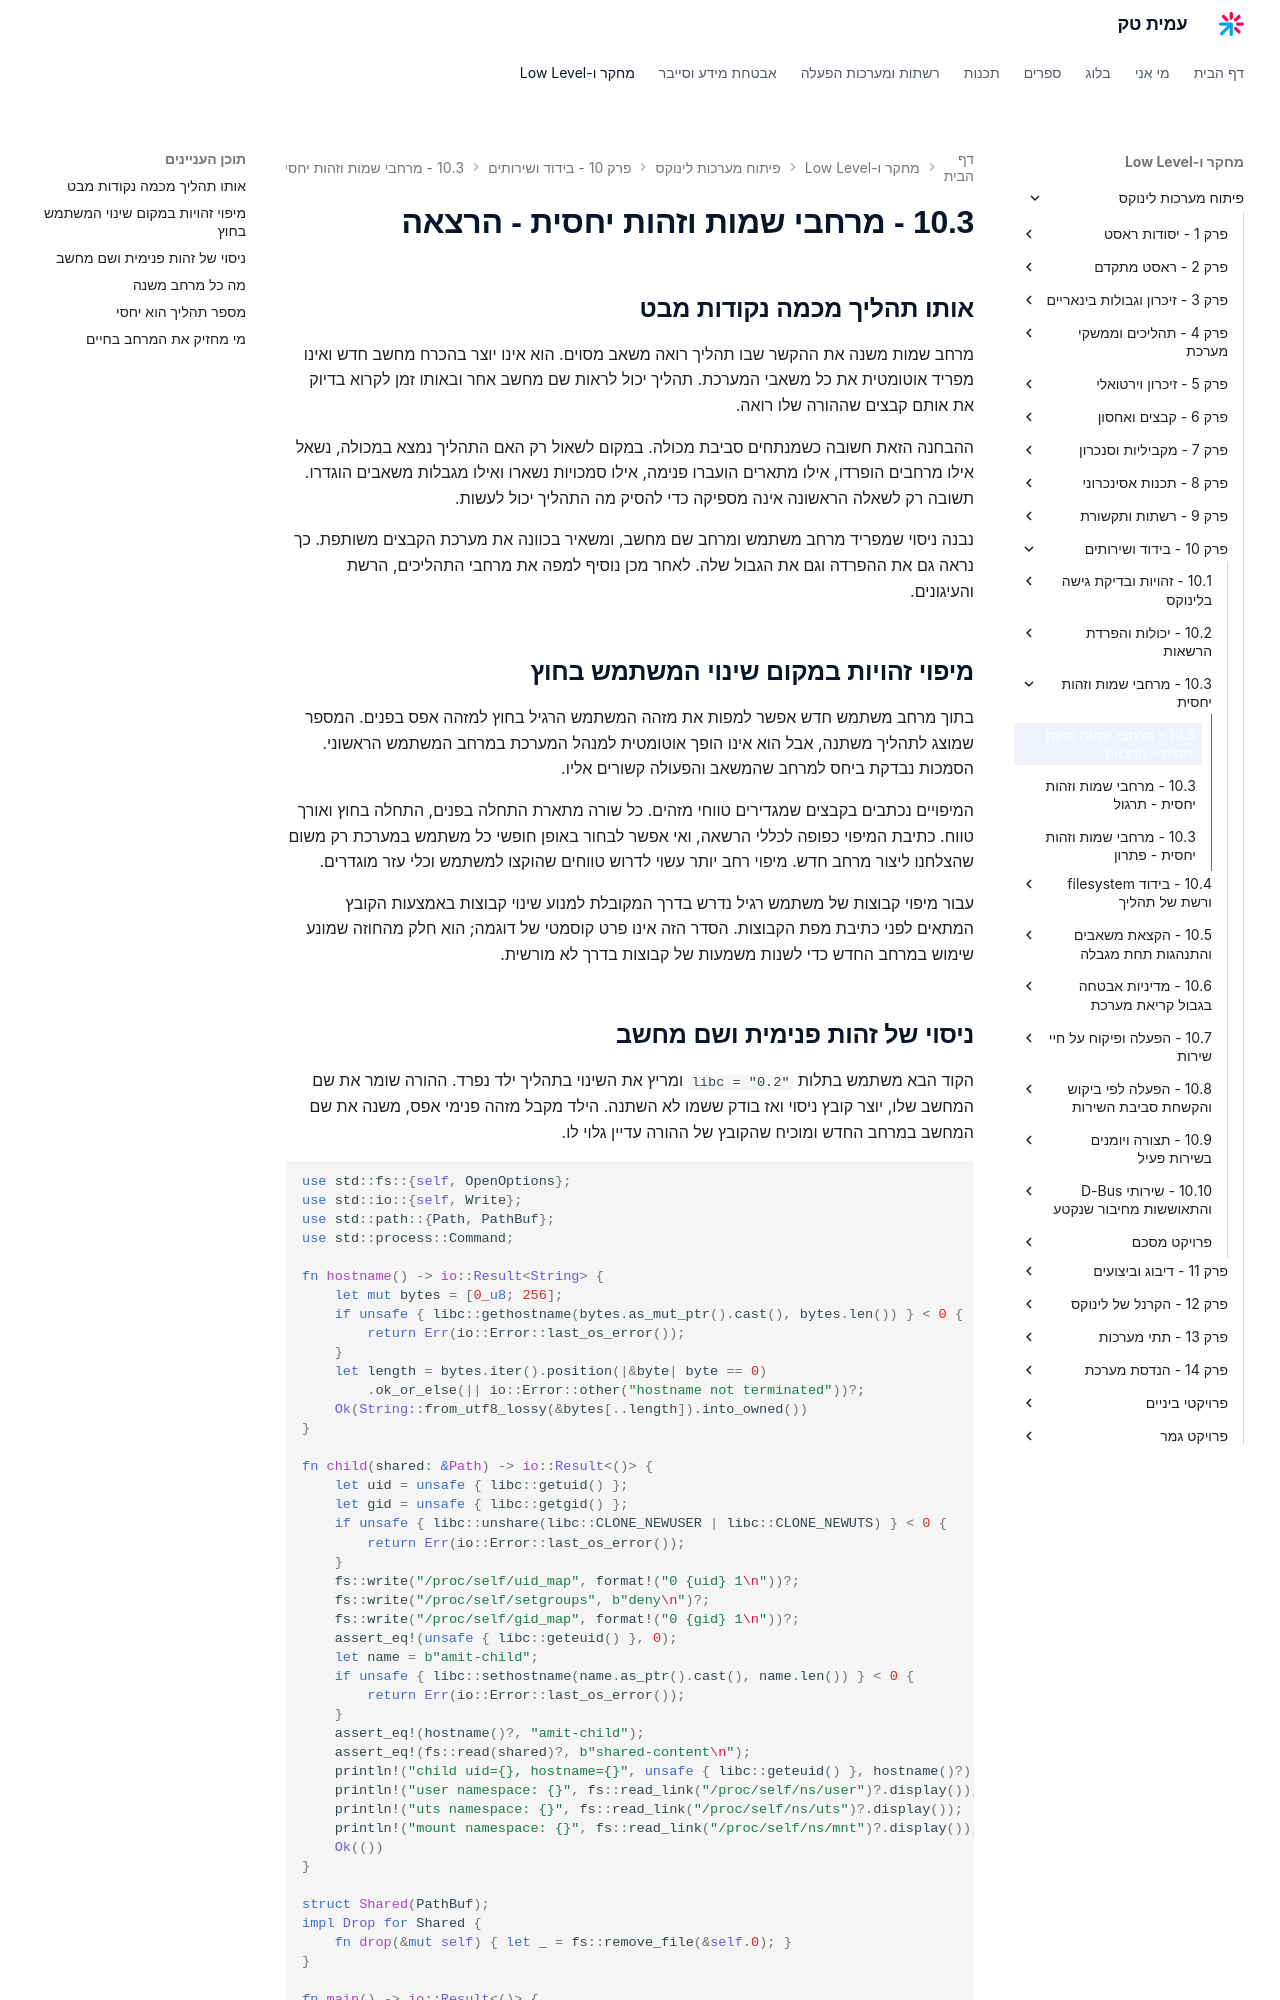

repository: AmitPinchasi/amittech · page: פיתוח-מערכות-לינוקס/10 - בידוד ושירותים/10.3 - מרחבי שמות וזהות יחסית/10.3 - מרחבי שמות וזהות יחסית - הרצאה/index.html · generator: mkdocs

## אותו תהליך מכמה נקודות מבט

מרחב שמות משנה את ההקשר שבו תהליך רואה משאב מסוים. הוא אינו יוצר בהכרח מחשב חדש ואינו מפריד אוטומטית את כל משאבי המערכת. תהליך יכול לראות שם מחשב אחר ובאותו זמן לקרוא בדיוק את אותם קבצים שההורה שלו רואה.

ההבחנה הזאת חשובה כשמנתחים סביבת מכולה. במקום לשאול רק האם התהליך נמצא במכולה, נשאל אילו מרחבים הופרדו, אילו מתארים הועברו פנימה, אילו סמכויות נשארו ואילו מגבלות משאבים הוגדרו. תשובה רק לשאלה הראשונה אינה מספיקה כדי להסיק מה התהליך יכול לעשות.

נבנה ניסוי שמפריד מרחב משתמש ומרחב שם מחשב, ומשאיר בכוונה את מערכת הקבצים משותפת. כך נראה גם את ההפרדה וגם את הגבול שלה. לאחר מכן נוסיף למפה את מרחבי התהליכים, הרשת והעיגונים.

## מיפוי זהויות במקום שינוי המשתמש בחוץ

בתוך מרחב משתמש חדש אפשר למפות את מזהה המשתמש הרגיל בחוץ למזהה אפס בפנים. המספר שמוצג לתהליך משתנה, אבל הוא אינו הופך אוטומטית למנהל המערכת במרחב המשתמש הראשוני. הסמכות נבדקת ביחס למרחב שהמשאב והפעולה קשורים אליו.

המיפויים נכתבים בקבצים שמגדירים טווחי מזהים. כל שורה מתארת התחלה בפנים, התחלה בחוץ ואורך טווח. כתיבת המיפוי כפופה לכללי הרשאה, ואי אפשר לבחור באופן חופשי כל משתמש במערכת רק משום שהצלחנו ליצור מרחב חדש. מיפוי רחב יותר עשוי לדרוש טווחים שהוקצו למשתמש וכלי עזר מוגדרים.

עבור מיפוי קבוצות של משתמש רגיל נדרש בדרך המקובלת למנוע שינוי קבוצות באמצעות הקובץ המתאים לפני כתיבת מפת הקבוצות. הסדר הזה אינו פרט קוסמטי של דוגמה; הוא חלק מהחוזה שמונע שימוש במרחב החדש כדי לשנות משמעות של קבוצות בדרך לא מורשית.
